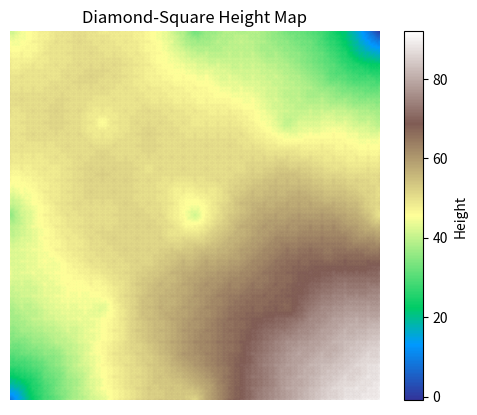

The script that saved this image:
import random
import matplotlib.pyplot as plt

n = 10
GRID_SIZE = 2 ** n + 1
grid = [[0] * GRID_SIZE for _ in range(GRID_SIZE)]

def diamond_square():
    step_size = GRID_SIZE - 1
    random_range = n * 4
    r = random.randint(-random_range, random_range)

    grid[0][0] = random.randint(0, 100)
    grid[0][step_size] = random.randint(0, 100)
    grid[step_size][0] = random.randint(0, 100)
    grid[step_size][step_size] = random.randint(0, 100)
    
    while step_size > 1:
        half_step = step_size // 2

        for x in range(0, GRID_SIZE - 1, step_size):
            for y in range(0, GRID_SIZE - 1, step_size):
                square_step(x, y, step_size, r)

        for x in range(0, GRID_SIZE, half_step):
            for y in range((x + half_step) % step_size, GRID_SIZE, step_size):
                diamond_step(x, y, half_step, r)

        step_size = half_step
        random_range = max(1, random_range // 2)
        r = random.randint(-random_range, random_range)
    

def square_step(x: int, y: int, size: int, r: int):
    top_left = grid[x][y]
    top_right = grid[x + size][y]
    bottom_left = grid[x][y + size]
    bottom_right = grid[x + size][y + size]

    grid[x + size // 2][y + size // 2] = (top_left + top_right + bottom_left + bottom_right) // 4 + r

def diamond_step(x: int, y: int, size: int, r: int):
    top = grid[x + size][y] if x + size < GRID_SIZE else None
    bottom = grid[x - size][y] if x - size >= 0 else None 
    right = grid[x][y + size] if y + size < GRID_SIZE else None
    left = grid[x][y - size] if y - size >= 0 else None
    valid_corners = [val for val in (top, bottom, right, left) if val is not None]

    grid[x][y] = sum(valid_corners) // len(valid_corners) + r

if __name__ == "__main__":
    diamond_square()

    for row in grid:
        print(["{:>2}".format(val) for val in row])

    plt.imshow(grid, cmap='terrain')
    plt.colorbar(label='Height')
    plt.title('Diamond-Square Height Map')
    plt.axis('off')
    plt.show()
